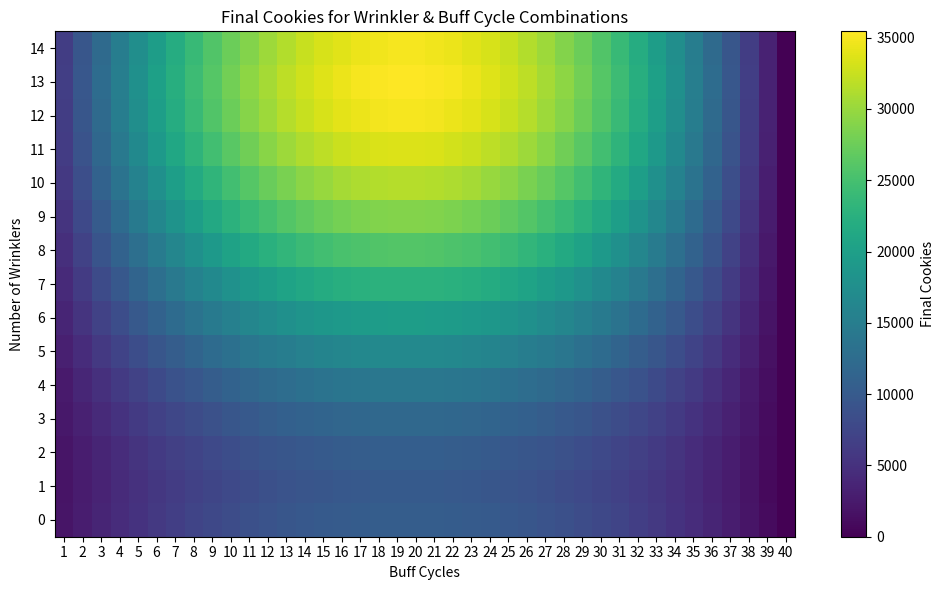

Write the Python code that produced this figure.
import matplotlib.pyplot as plt
import numpy as np
import pandas as pd

# --- Buff cycle parameters ---
gapInterval_ms = 50
toggleDelay_ms = 25
clickInterval_ms = 10
buff_duration_s = 10
base_cpc = 1.0  # cookies per click without buffs

# --- Wrinkler parameters ---
max_wrinklers = 14

# --- Buff cycle timing ---
time_sell = gapInterval_ms / 1000
time_prebuild = (toggleDelay_ms + gapInterval_ms) / 1000
time_buy = gapInterval_ms / 1000
time_postbuild = (toggleDelay_ms + gapInterval_ms) / 1000
cycle_time_s = time_sell + time_prebuild + time_buy + time_postbuild

clicks_per_second = 1000 / clickInterval_ms
max_cycles_possible = int(buff_duration_s // cycle_time_s)

# --- Storage ---
results = np.zeros((max_wrinklers + 1, max_cycles_possible))
rows = []

# --- Simulation ---
for wrinklers in range(max_wrinklers + 1):
    suck_multiplier = max(0, 1 - 0.05 * wrinklers)

    for buff_cycles in range(1, max_cycles_possible + 1):
        buff_percent = buff_cycles * 100
        time_for_cycles = buff_cycles * cycle_time_s
        time_left_clicking = max(buff_duration_s - time_for_cycles, 0)

        total_clicks = time_left_clicking * clicks_per_second
        cookies_during_buff = (
            total_clicks * base_cpc * suck_multiplier * (1 + buff_percent / 100)
        )

        payout_multiplier = (1 - 0.05 * wrinklers) + 0.055 * (wrinklers**2)
        final_cookies = cookies_during_buff * payout_multiplier

        results[wrinklers, buff_cycles - 1] = final_cookies

        rows.append(
            {
                "wrinklers": wrinklers,
                "buff_cycles": buff_cycles,
                "buff_percent": buff_percent,
                "time_for_cycles_s": time_for_cycles,
                "time_left_clicking_s": time_left_clicking,
                "total_clicks": total_clicks,
                "cookies_during_buff": cookies_during_buff,
                "final_cookies": final_cookies,
            }
        )

# --- Save CSV ---
df = pd.DataFrame(rows)
df.to_csv("godzamok_v_wrinkler_heatmap.csv", index=False)

# --- Print best combos ---
for wrinklers in range(max_wrinklers + 1):
    best_cycles = np.argmax(results[wrinklers]) + 1
    best_value = results[wrinklers, best_cycles - 1]
    print(
        f"Wrinklers {wrinklers}: Best buff cycles = {best_cycles}, Final Cookies = {best_value:.2f}"
    )

# --- Heatmap ---
plt.figure(figsize=(10, 6))
plt.imshow(results, cmap="viridis", aspect="auto", origin="lower")
plt.colorbar(label="Final Cookies")
plt.xticks(
    range(max_cycles_possible), [str(i) for i in range(1, max_cycles_possible + 1)]
)
plt.yticks(range(max_wrinklers + 1), [str(i) for i in range(max_wrinklers + 1)])
plt.xlabel("Buff Cycles")
plt.ylabel("Number of Wrinklers")
plt.title("Final Cookies for Wrinkler & Buff Cycle Combinations")
plt.tight_layout()
plt.savefig("godzamok_v_wrinkler_heatmap.png", dpi=400)
